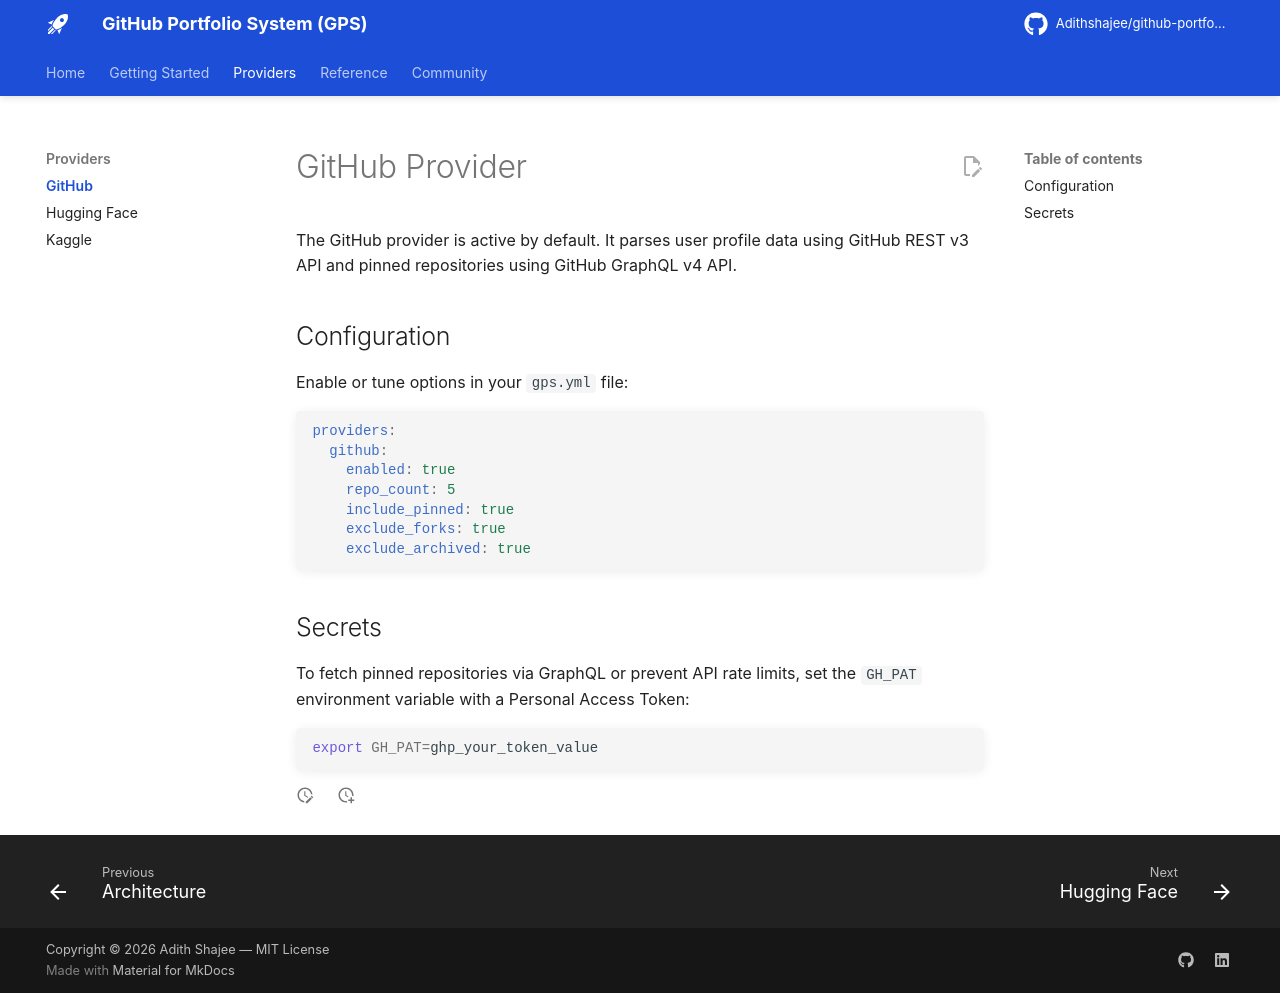

repository: Adithshajee/github-portfolio-system · page: providers/github/index.html · generator: mkdocs

# GitHub Provider

The GitHub provider is active by default. It parses user profile data using GitHub REST v3 API and pinned repositories using GitHub GraphQL v4 API.

## Configuration

Enable or tune options in your `gps.yml` file:

```yaml
providers:
  github:
    enabled: true
    repo_count: 5
    include_pinned: true
    exclude_forks: true
    exclude_archived: true
```

## Secrets

To fetch pinned repositories via GraphQL or prevent API rate limits, set the `GH_PAT` environment variable with a Personal Access Token:

```bash
export GH_PAT=ghp_your_token_value
```
